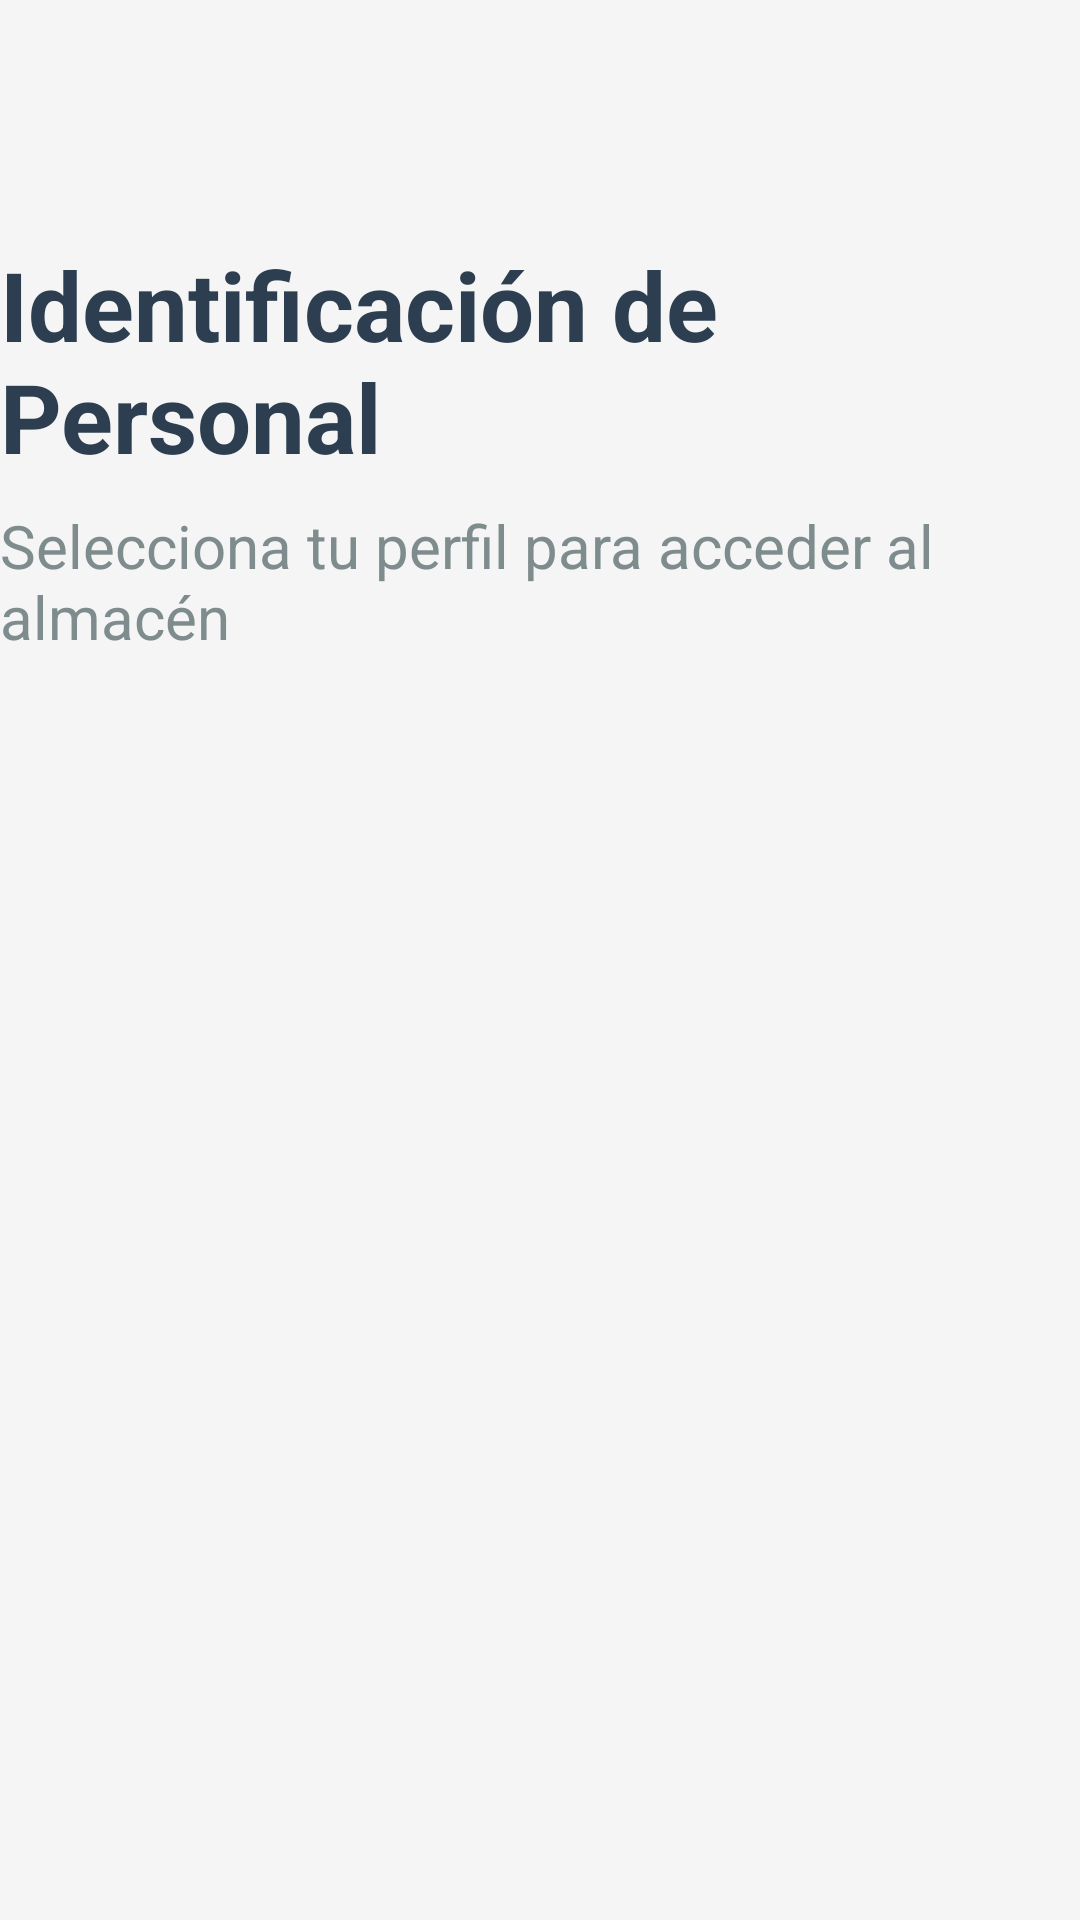

Reconstruct the res/layout file that produces this screen, plus the resources it refers to.
<!-- AndroidManifest.xml: application theme Theme.ControlAlmacenApp -->
<!-- res/layout/activity_main.xml -->
<?xml version="1.0" encoding="utf-8"?>
<androidx.constraintlayout.widget.ConstraintLayout
    xmlns:android="http://schemas.android.com/apk/res/android"
    xmlns:app="http://schemas.android.com/apk/res-auto"
    android:layout_width="match_parent"
    android:layout_height="match_parent"
    android:background="#F5F5F5"> <TextView
    android:id="@+id/tvTituloLogin"
    android:layout_width="wrap_content"
    android:layout_height="wrap_content"
    android:layout_marginTop="80dp"
    android:text="Identificación de Personal"
    android:textSize="32sp"
    android:textStyle="bold"
    android:textColor="#2C3E50"
    app:layout_constraintTop_toTopOf="parent"
    app:layout_constraintStart_toStartOf="parent"
    app:layout_constraintEnd_toEndOf="parent" />

    <TextView
        android:id="@+id/tvSubtituloLogin"
        android:layout_width="wrap_content"
        android:layout_height="wrap_content"
        android:layout_marginTop="8dp"
        android:text="Selecciona tu perfil para acceder al almacén"
        android:textSize="20sp"
        android:textColor="#7F8C8D"
        app:layout_constraintTop_toBottomOf="@id/tvTituloLogin"
        app:layout_constraintStart_toStartOf="parent"
        app:layout_constraintEnd_toEndOf="parent" />

    <androidx.recyclerview.widget.RecyclerView
        android:id="@+id/rvUsuarios"
        android:layout_width="match_parent"
        android:layout_height="0dp"
        android:layout_marginTop="40dp"
        android:padding="16dp"
        android:clipToPadding="false"
        app:layout_constraintTop_toBottomOf="@id/tvSubtituloLogin"
        app:layout_constraintBottom_toBottomOf="parent"
        app:layout_constraintStart_toStartOf="parent"
        app:layout_constraintEnd_toEndOf="parent" />

</androidx.constraintlayout.widget.ConstraintLayout>
<!-- resources referenced by this layout -->
<resources>
  <style name="Theme.ControlAlmacenApp" parent="Base.Theme.ControlAlmacenApp" />
  <style name="Base.Theme.ControlAlmacenApp" parent="Theme.Material3.DayNight.NoActionBar">
          
          
      </style>
</resources>
